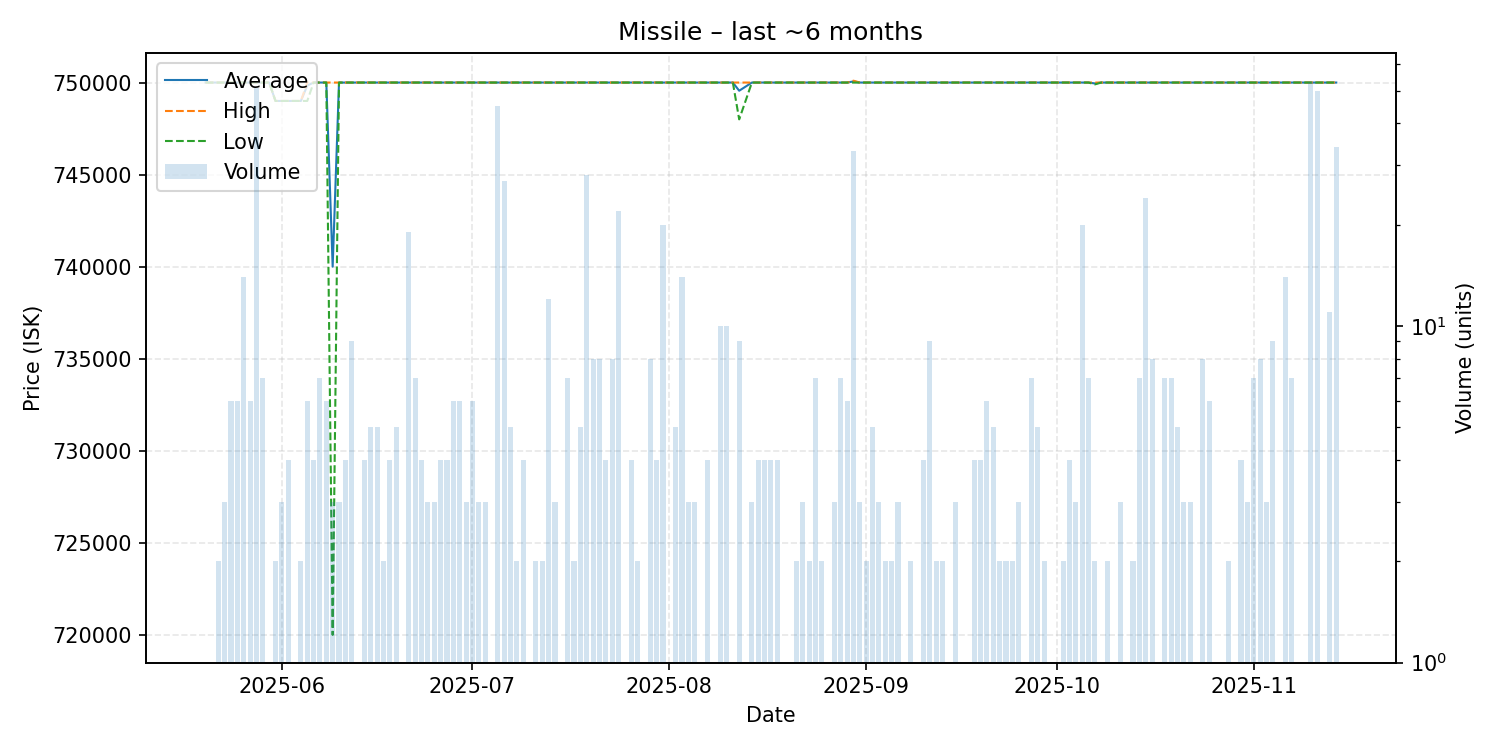

Data behind this chart, as committed beside it:
date, average, highest, lowest, order_count, volume
2025-05-20, 750000, 750000, 750000, 1, 1
2025-05-21, 750000, 750000, 750000, 1, 1
2025-05-22, 750000, 750000, 750000, 2, 2
2025-05-23, 750000, 750000, 750000, 3, 3
2025-05-24, 750000, 750000, 750000, 6, 6
2025-05-25, 750000, 750000, 750000, 6, 6
2025-05-26, 750000, 750000, 750000, 5, 14
2025-05-27, 750000, 750000, 750000, 6, 6
2025-05-28, 750000, 750000, 750000, 51, 51
2025-05-29, 750000, 750000, 750000, 7, 7
2025-05-30, 750000, 750000, 750000, 1, 1
2025-05-31, 749000, 749000, 749000, 2, 2
2025-06-01, 749000, 749000, 749000, 3, 3
2025-06-02, 749000, 749000, 749000, 3, 4
2025-06-04, 749000, 749000, 749000, 2, 2
2025-06-05, 749833, 750000, 749000, 6, 6
2025-06-06, 750000, 750000, 750000, 4, 4
2025-06-07, 750000, 750000, 750000, 7, 7
2025-06-08, 750000, 750000, 750000, 6, 6
2025-06-09, 740000, 750000, 720000, 3, 3
2025-06-10, 750000, 750000, 750000, 3, 3
2025-06-11, 750000, 750000, 750000, 4, 4
2025-06-12, 750000, 750000, 750000, 9, 9
2025-06-13, 750000, 750000, 750000, 1, 1
2025-06-14, 750000, 750000, 750000, 4, 4
2025-06-15, 750000, 750000, 750000, 5, 5
2025-06-16, 750000, 750000, 750000, 5, 5
2025-06-17, 750000, 750000, 750000, 2, 2
2025-06-18, 750000, 750000, 750000, 4, 4
2025-06-19, 750000, 750000, 750000, 5, 5
2025-06-20, 750000, 750000, 750000, 1, 1
2025-06-21, 750000, 750000, 750000, 19, 19
2025-06-22, 750000, 750000, 750000, 7, 7
2025-06-23, 750000, 750000, 750000, 4, 4
2025-06-24, 750000, 750000, 750000, 3, 3
2025-06-25, 750000, 750000, 750000, 3, 3
2025-06-26, 750000, 750000, 750000, 4, 4
2025-06-27, 750000, 750000, 750000, 4, 4
2025-06-28, 750000, 750000, 750000, 6, 6
2025-06-29, 750000, 750000, 750000, 6, 6
2025-06-30, 750000, 750000, 750000, 3, 3
2025-07-01, 750000, 750000, 750000, 6, 6
2025-07-02, 750000, 750000, 750000, 3, 3
2025-07-03, 750000, 750000, 750000, 3, 3
2025-07-05, 750000, 750000, 750000, 42, 45
2025-07-06, 750000, 750000, 750000, 27, 27
2025-07-07, 750000, 750000, 750000, 5, 5
2025-07-08, 750000, 750000, 750000, 2, 2
2025-07-09, 750000, 750000, 750000, 4, 4
2025-07-10, 750000, 750000, 750000, 1, 1
2025-07-11, 750000, 750000, 750000, 2, 2
2025-07-12, 750000, 750000, 750000, 2, 2
2025-07-13, 750000, 750000, 750000, 12, 12
2025-07-14, 750000, 750000, 750000, 3, 3
2025-07-16, 750000, 750000, 750000, 7, 7
2025-07-17, 750000, 750000, 750000, 2, 2
2025-07-18, 750000, 750000, 750000, 5, 5
2025-07-19, 750000, 750000, 750000, 28, 28
2025-07-20, 750000, 750000, 750000, 8, 8
2025-07-21, 750000, 750000, 750000, 8, 8
... 108 more rows
